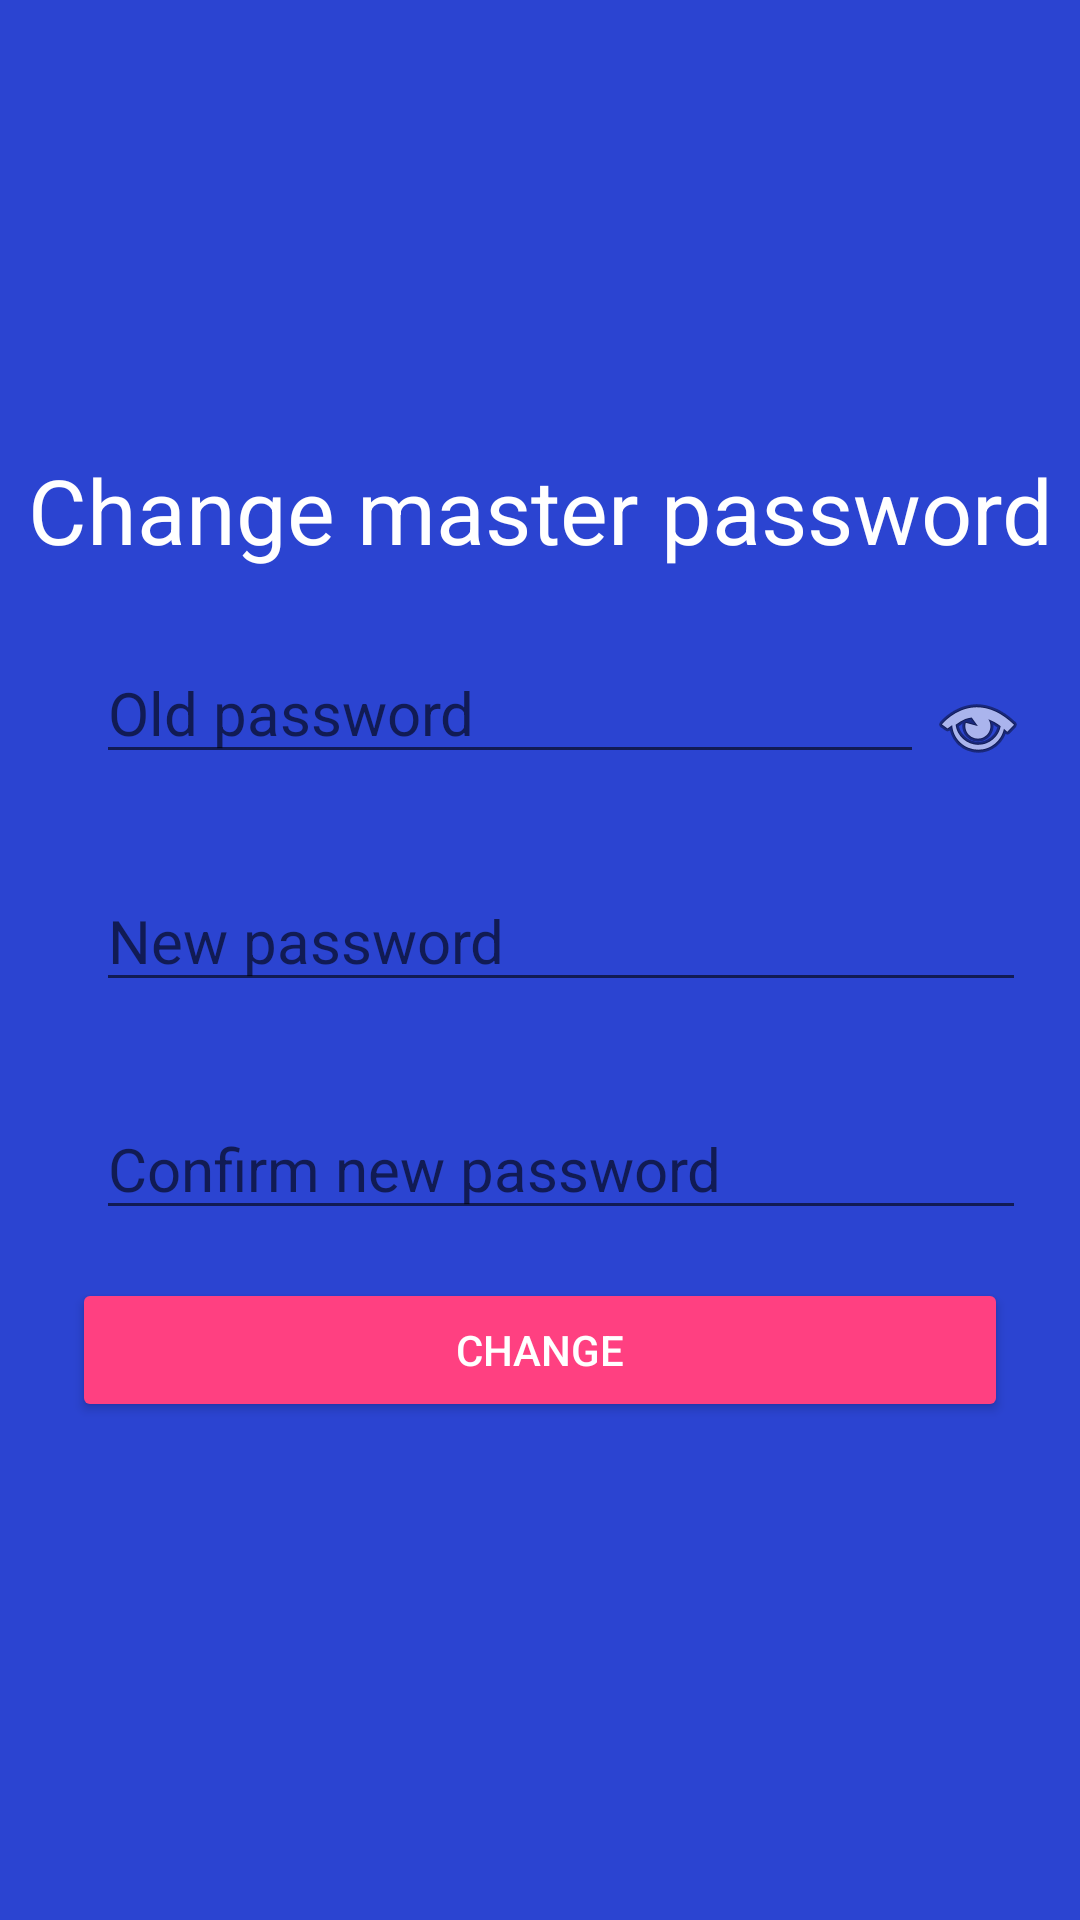

Produce the Android XML layout that renders to this screen, including the resource entries it uses.
<!-- AndroidManifest.xml: activity theme AppTheme.NoActionBar -->
<!-- res/layout/activity_change_master_pass.xml -->
<?xml version="1.0" encoding="utf-8"?>
<LinearLayout
    xmlns:android="http://schemas.android.com/apk/res/android"
    xmlns:tools="http://schemas.android.com/tools"
    android:layout_width="match_parent"
    android:layout_height="match_parent"
    android:orientation="vertical"
    android:background="@color/Blue"
    tools:context=".ChangeMasterPassActivity"
    android:id="@+id/root_view_change_master_pass"
    android:gravity="center">

    <ScrollView
        android:layout_width="match_parent"
        android:layout_height="wrap_content">

        <LinearLayout
            android:orientation="vertical"
            android:layout_width="match_parent"
            android:layout_height="wrap_content"
            android:gravity="center">

            <TextView
                android:layout_width="match_parent"
                android:layout_height="wrap_content"
                android:text="@string/Change_MasterPass"
                android:textSize="30sp"
                android:layout_margin="8dp"
                android:gravity="center"
                android:textColor="@color/White"
                android:layout_gravity="center"/>

            <RelativeLayout
                android:layout_width="match_parent"
                android:layout_height="wrap_content"
                android:layout_margin="16dp">

                <ImageButton
                    android:layout_width="wrap_content"
                    android:layout_height="wrap_content"
                    android:id="@+id/change_master_pass_password_open_symbol_imageButton"
                    android:layout_alignParentRight="true"
                    android:src="@drawable/ic_visibility_black_24dp"
                    android:layout_marginTop="12dp"
                    android:layout_marginRight="2dp"
                    android:background="@android:color/transparent" />

                

                <EditText
                    android:layout_width="match_parent"
                    android:layout_height="wrap_content"
                    android:inputType="textPassword"
                    android:hint="@string/Old_Password"
                    android:textSize="20sp"
                    android:layout_gravity="center"
                    android:layout_marginLeft="16dp"
                    android:layout_marginRight="2dp"
                    android:layout_toLeftOf="@id/change_master_pass_password_open_symbol_imageButton"
                    android:id="@+id/change_master_pass_old_password_editText"/>


                


            </RelativeLayout>


            <RelativeLayout
                android:layout_width="match_parent"
                android:layout_height="wrap_content"
                android:layout_margin="16dp">

                

                

                <EditText
                    android:layout_width="match_parent"
                    android:layout_height="wrap_content"
                    android:inputType="textPassword"
                    android:hint="@string/New_Pass"
                    android:textSize="20sp"
                    android:layout_gravity="center"
                    android:layout_marginLeft="16dp"
                    android:layout_marginRight="2dp"
                    android:id="@+id/change_master_pass_new_pass_editText"/>


                


            </RelativeLayout>

            <RelativeLayout
                android:layout_width="match_parent"
                android:layout_height="wrap_content"
                android:layout_margin="16dp">

                

                

                <EditText
                    android:layout_width="match_parent"
                    android:layout_height="wrap_content"
                    android:inputType="textPassword"
                    android:hint="@string/Confirm_NewPassword"
                    android:textSize="20sp"
                    android:layout_gravity="center"
                    android:layout_marginLeft="16dp"
                    android:layout_marginRight="2dp"
                    android:id="@+id/change_master_pass_confirm_new_pass_editText"/>


                


            </RelativeLayout>

            <Button
                android:layout_width="match_parent"
                android:layout_height="wrap_content"
                android:text="@string/Change"
                android:id="@+id/change_master_pass_change_Button"
                android:layout_marginBottom="24dp"
                android:layout_marginLeft="24dp"
                android:layout_marginRight="24dp"
                android:layout_gravity="center"
                android:theme="@style/MyAccentButton"
                />


        </LinearLayout>

    </ScrollView>

</LinearLayout>
<!-- resources referenced by this layout -->
<resources>
  <color name="Blue">#2b44d1</color>
  <color name="White">#ffffff</color>
  <string name="Change">Change</string>
  <string name="Change_MasterPass">Change master password</string>
  <string name="Confirm_NewPassword">Confirm new password</string>
  <string name="New_Pass">New password</string>
  <string name="Old_Password">Old password</string>
  <style name="MyAccentButton" parent="Theme.AppCompat">
          <item name="colorButtonNormal">@color/colorAccent</item>
          <item name="colorControlHighlight">@color/colorGrayRipple</item>
      </style>
  <style name="AppTheme.NoActionBar">
          <item name="windowActionBar">false</item>
          <item name="windowNoTitle">true</item>
      </style>
  <color name="colorAccent">#ff4081</color>
  <color name="colorGrayRipple">#cfcfcf</color>
</resources>
